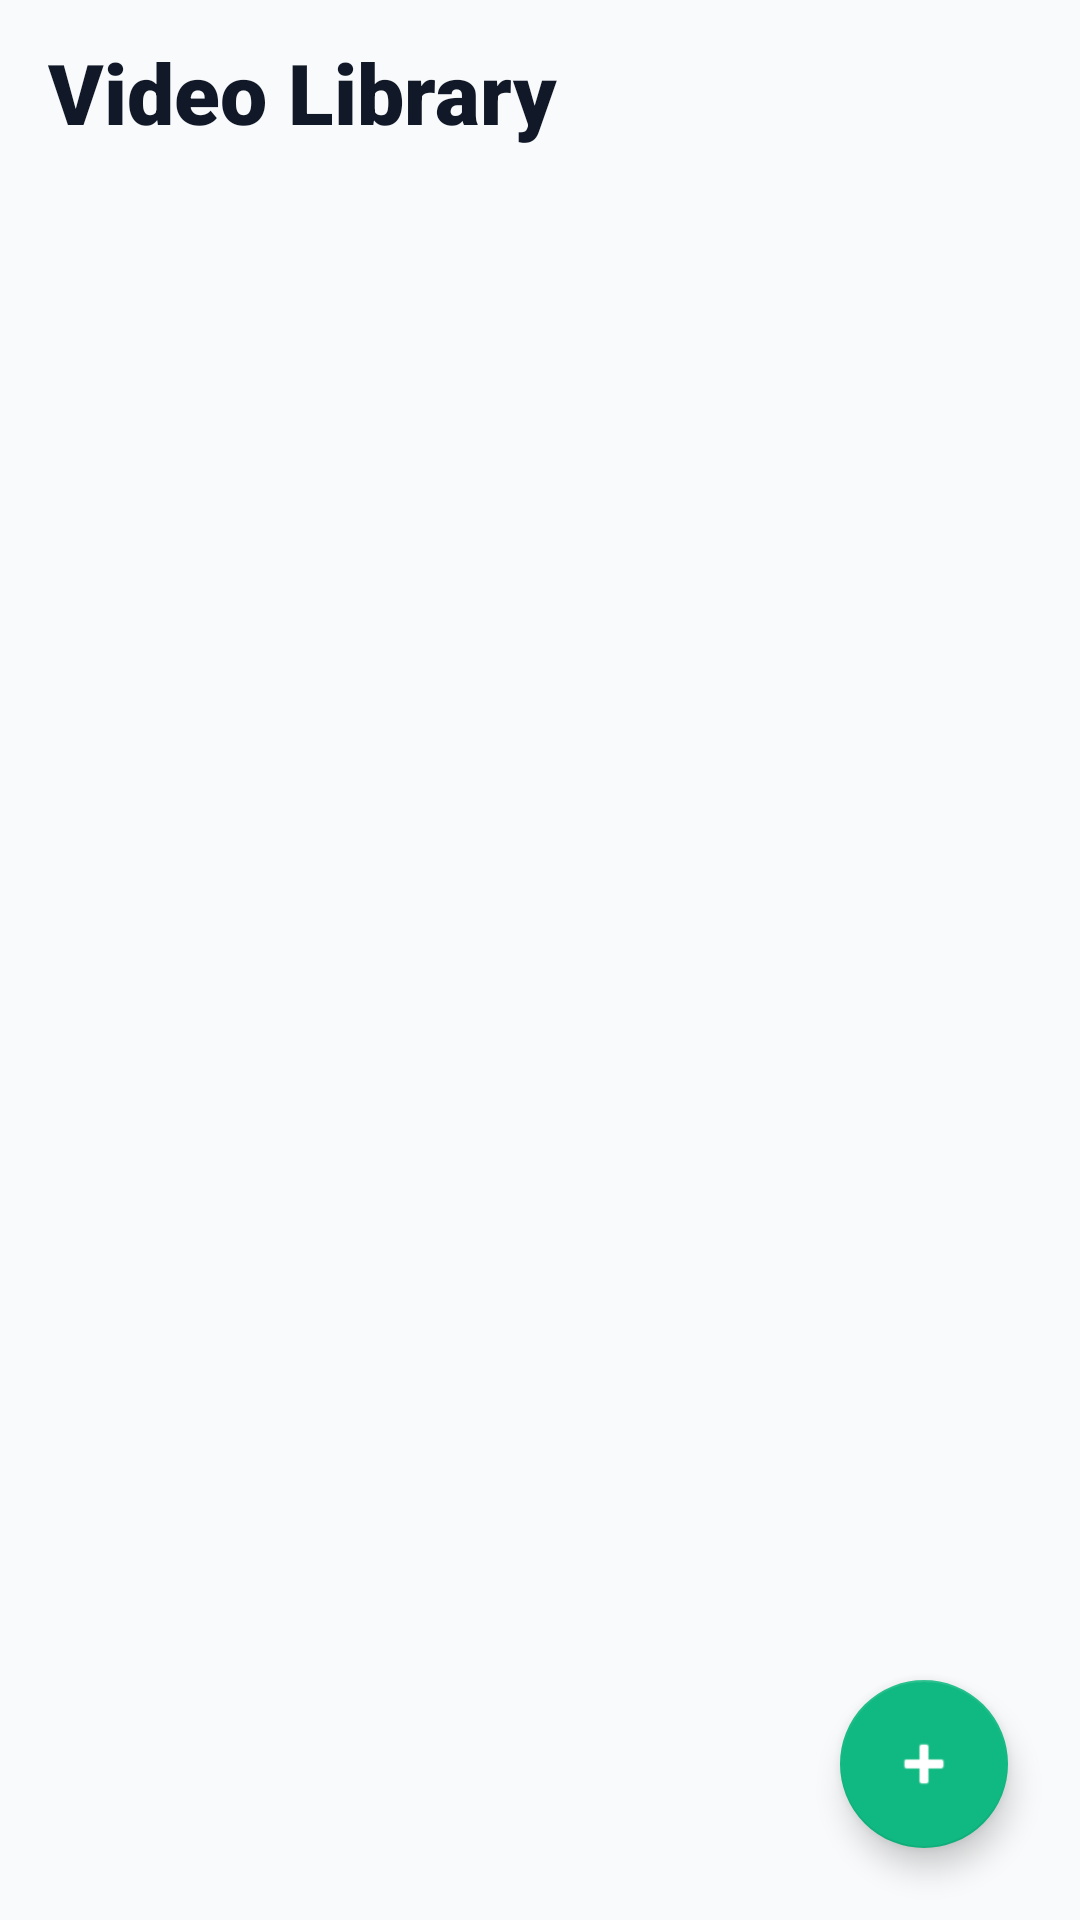

Android layout source for this screen:
<!-- AndroidManifest.xml: application theme Theme.AppCompat.Light.NoActionBar -->
<!-- res/layout/activity_main.xml -->
<?xml version="1.0" encoding="utf-8"?>
<androidx.coordinatorlayout.widget.CoordinatorLayout xmlns:android="http://schemas.android.com/apk/res/android"
    xmlns:app="http://schemas.android.com/apk/res-auto"
    android:layout_width="match_parent"
    android:layout_height="match_parent"
    android:background="@color/background_light"
    android:fitsSystemWindows="true">

    <com.google.android.material.appbar.AppBarLayout
        android:layout_width="match_parent"
        android:layout_height="wrap_content"
        android:background="@android:color/transparent"
        app:elevation="0dp">

        <androidx.appcompat.widget.Toolbar
            android:layout_width="match_parent"
            android:layout_height="wrap_content"
            android:paddingStart="12dp"
            android:paddingEnd="12dp"
            android:paddingTop="12dp"
            android:paddingBottom="8dp">

            <TextView
                android:layout_width="wrap_content"
                android:layout_height="wrap_content"
                android:text="Video Library"
                android:textSize="28sp"
                android:textStyle="bold"
                android:textColor="@color/text_primary"
                android:fontFamily="sans-serif-black" />
            
        </androidx.appcompat.widget.Toolbar>
    </com.google.android.material.appbar.AppBarLayout>

    <LinearLayout
        android:layout_width="match_parent"
        android:layout_height="match_parent"
        android:orientation="vertical"
        android:padding="16dp"
        app:layout_behavior="@string/appbar_scrolling_view_behavior">

        <TextView
            android:id="@+id/emptyView"
            android:layout_width="match_parent"
            android:layout_height="match_parent"
            android:text="No videos added yet.\nPress + to add a video."
            android:gravity="center"
            android:textColor="@color/text_secondary"
            android:lineSpacingMultiplier="1.5"
            android:visibility="gone" />

        <androidx.recyclerview.widget.RecyclerView
            android:id="@+id/videoRecyclerView"
            android:layout_width="match_parent"
            android:layout_height="match_parent"
            android:clipToPadding="false"
            android:paddingBottom="80dp" />

    </LinearLayout>

    <com.google.android.material.floatingactionbutton.FloatingActionButton
        android:id="@+id/addVideoButton"
        android:layout_width="wrap_content"
        android:layout_height="wrap_content"
        android:layout_gravity="bottom|end"
        android:layout_margin="24dp"
        android:src="@android:drawable/ic_input_add"
        android:contentDescription="Add Video"
        app:fabSize="normal"
        app:tint="@color/white"
        app:backgroundTint="@color/emerald_primary"
        app:elevation="6dp" />

</androidx.coordinatorlayout.widget.CoordinatorLayout>
<!-- resources referenced by this layout -->
<resources>
  <color name="background_light">#F9FAFB</color>
  <color name="emerald_primary">#10B981</color>
  <color name="text_primary">#111827</color>
  <color name="text_secondary">#6B7280</color>
  <color name="white">#FFFFFFFF</color>
</resources>
